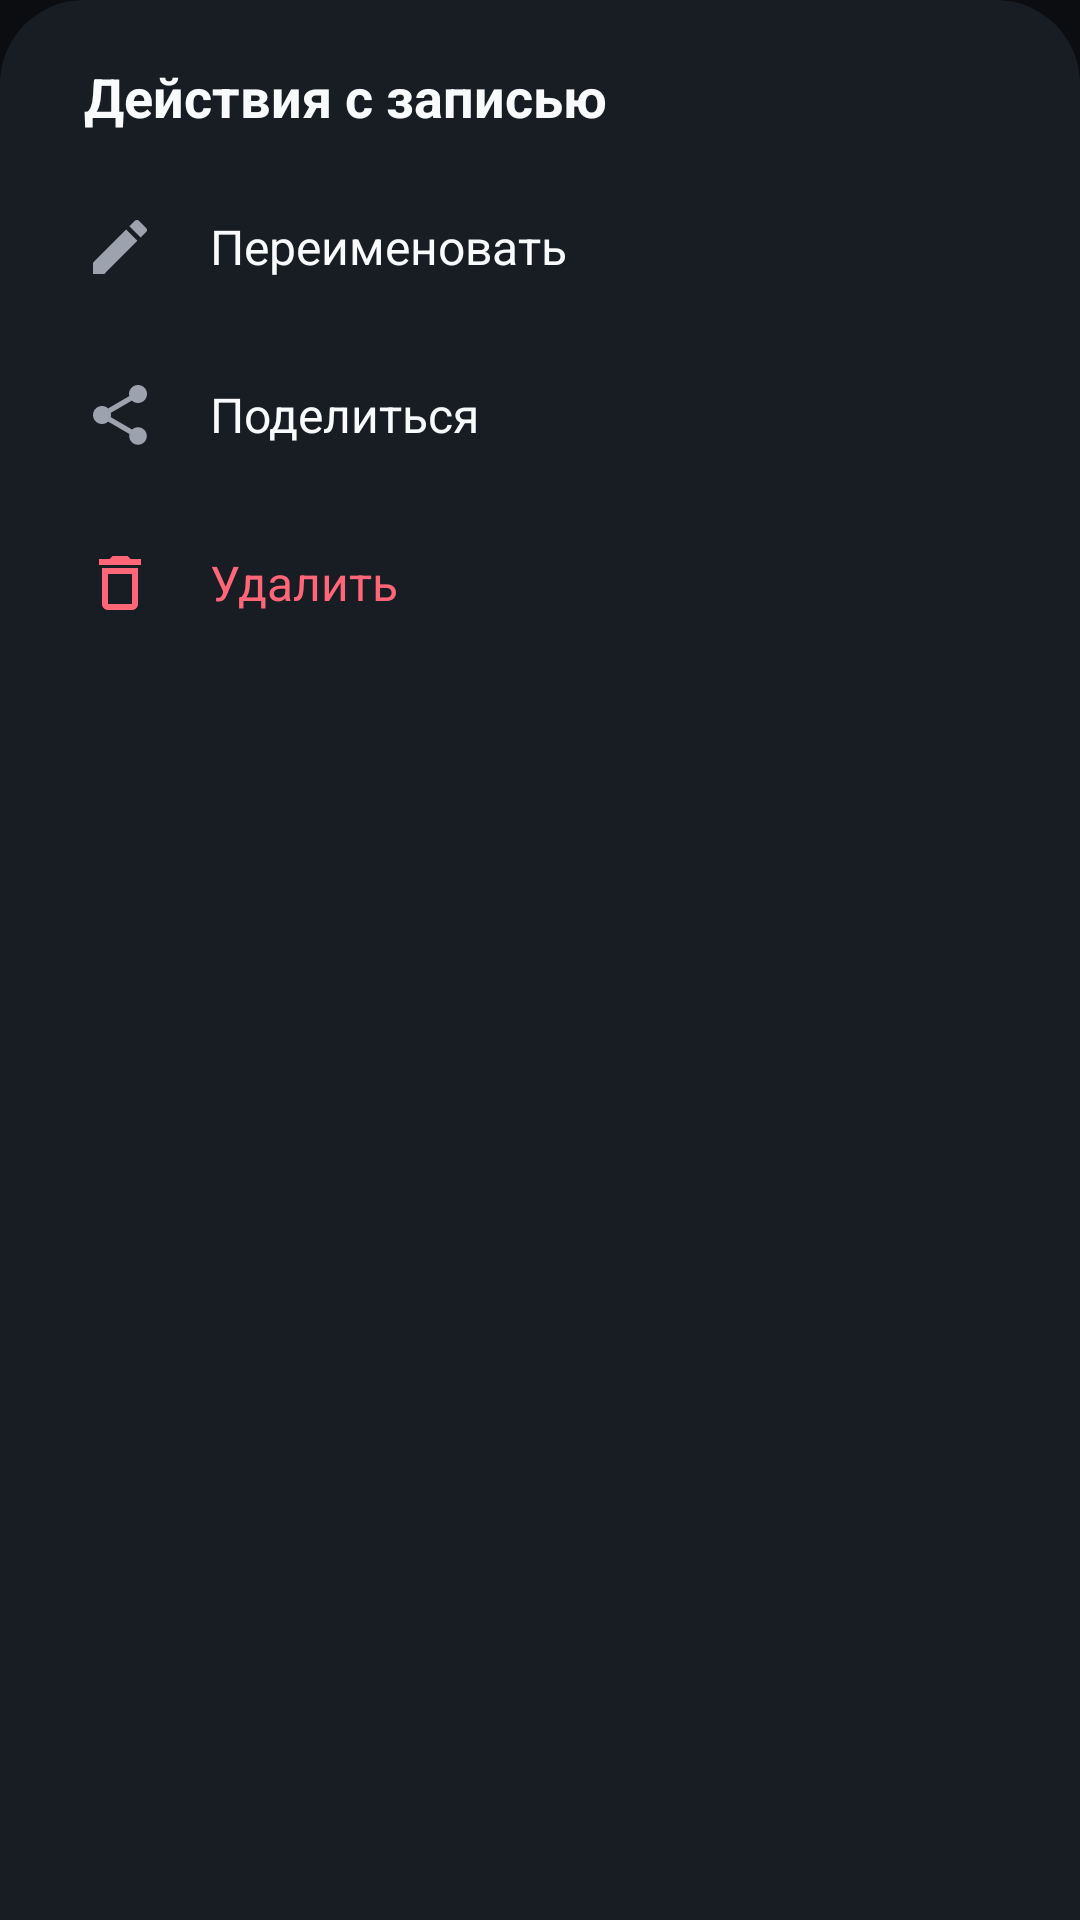

Reconstruct the res/layout file that produces this screen, plus the resources it refers to.
<!-- AndroidManifest.xml: application theme Theme.AIRecorder -->
<!-- res/layout/bottom_sheet_record_actions.xml -->
<?xml version="1.0" encoding="utf-8"?>
<LinearLayout
    xmlns:android="http://schemas.android.com/apk/res/android"
    xmlns:app="http://schemas.android.com/apk/res-auto"
    android:layout_width="match_parent"
    android:layout_height="wrap_content"
    android:background="@drawable/bg_bottom_sheet"
    android:orientation="vertical"
    android:paddingStart="20dp"
    android:paddingTop="20dp"
    android:paddingEnd="20dp"
    android:paddingBottom="24dp">

    <TextView
        android:layout_width="match_parent"
        android:layout_height="wrap_content"
        android:paddingStart="8dp"
        android:paddingEnd="8dp"
        android:paddingBottom="10dp"
        android:text="@string/record_actions_title"
        android:textColor="@color/ai_text_primary"
        android:textSize="18sp"
        android:textStyle="bold" />

    

    <LinearLayout
        android:id="@+id/actionRename"
        android:layout_width="match_parent"
        android:layout_height="56dp"
        android:background="?attr/selectableItemBackground"
        android:clickable="true"
        android:focusable="true"
        android:gravity="center_vertical"
        android:orientation="horizontal"
        android:paddingStart="8dp"
        android:paddingEnd="8dp">

        <androidx.appcompat.widget.AppCompatImageView
            android:layout_width="24dp"
            android:layout_height="24dp"
            android:contentDescription="@null"
            app:srcCompat="@drawable/ic_edit_24"
            app:tint="@color/ai_text_secondary" />

        <TextView
            android:layout_width="wrap_content"
            android:layout_height="wrap_content"
            android:layout_marginStart="18dp"
            android:text="@string/rename_title"
            android:textColor="@color/ai_text_primary"
            android:textSize="16sp" />

    </LinearLayout>

    

    <LinearLayout
        android:id="@+id/actionShare"
        android:layout_width="match_parent"
        android:layout_height="56dp"
        android:background="?attr/selectableItemBackground"
        android:clickable="true"
        android:focusable="true"
        android:gravity="center_vertical"
        android:orientation="horizontal"
        android:paddingStart="8dp"
        android:paddingEnd="8dp">

        <androidx.appcompat.widget.AppCompatImageView
            android:layout_width="24dp"
            android:layout_height="24dp"
            android:contentDescription="@null"
            app:srcCompat="@drawable/ic_share_24"
            app:tint="@color/ai_text_secondary" />

        <TextView
            android:layout_width="wrap_content"
            android:layout_height="wrap_content"
            android:layout_marginStart="18dp"
            android:text="@string/share_button"
            android:textColor="@color/ai_text_primary"
            android:textSize="16sp" />

    </LinearLayout>

    

    <LinearLayout
        android:id="@+id/actionDelete"
        android:layout_width="match_parent"
        android:layout_height="56dp"
        android:background="?attr/selectableItemBackground"
        android:clickable="true"
        android:focusable="true"
        android:gravity="center_vertical"
        android:orientation="horizontal"
        android:paddingStart="8dp"
        android:paddingEnd="8dp">

        <androidx.appcompat.widget.AppCompatImageView
            android:layout_width="24dp"
            android:layout_height="24dp"
            android:contentDescription="@null"
            app:srcCompat="@drawable/ic_delete_24"
            app:tint="@color/ai_danger" />

        <TextView
            android:layout_width="wrap_content"
            android:layout_height="wrap_content"
            android:layout_marginStart="18dp"
            android:text="@string/delete_button"
            android:textColor="@color/ai_danger"
            android:textSize="16sp" />

    </LinearLayout>

</LinearLayout>
<!-- resources referenced by this layout -->
<resources>
  <color name="ai_danger">#FF6678</color>
  <color name="ai_text_primary">#F8FAFC</color>
  <color name="ai_text_secondary">#9CA3AF</color>
  <!-- drawable bg_bottom_sheet (drawable) -->
  <?xml version="1.0" encoding="utf-8"?>
  <shape
      xmlns:android="http://schemas.android.com/apk/res/android"
      android:shape="rectangle">
  
      <solid
          android:color="@color/ai_surface_high" />
  
      <corners
          android:topLeftRadius="28dp"
          android:topRightRadius="28dp" />
  
  </shape>
  <!-- drawable ic_delete_24 (drawable) -->
  <?xml version="1.0" encoding="utf-8"?>
  <vector
      xmlns:android="http://schemas.android.com/apk/res/android"
      android:width="24dp"
      android:height="24dp"
      android:viewportWidth="24"
      android:viewportHeight="24">
  
      <path
          android:fillColor="@color/ai_danger"
          android:pathData="M6,19c0,1.1 0.9,2 2,2h8c1.1,0 2,-0.9 2,-2V7H6v12zM8,9h8v10H8V9zM15.5,4l-1,-1h-5l-1,1H5v2h14V4z" />
  
  </vector>
  <!-- drawable ic_edit_24 (drawable) -->
  <?xml version="1.0" encoding="utf-8"?>
  <vector
      xmlns:android="http://schemas.android.com/apk/res/android"
      android:width="24dp"
      android:height="24dp"
      android:viewportWidth="24"
      android:viewportHeight="24">
  
      <path
          android:fillColor="@color/ai_text_secondary"
          android:pathData="M3,17.25V21h3.75L17.81,9.94l-3.75,-3.75L3,17.25zM20.71,7.04c0.39,-0.39 0.39,-1.02 0,-1.41l-2.34,-2.34c-0.39,-0.39 -1.02,-0.39 -1.41,0l-1.83,1.83 3.75,3.75 1.83,-1.83z" />
  
  </vector>
  <!-- drawable ic_share_24 (drawable) -->
  <?xml version="1.0" encoding="utf-8"?>
  <vector
      xmlns:android="http://schemas.android.com/apk/res/android"
      android:width="24dp"
      android:height="24dp"
      android:viewportWidth="24"
      android:viewportHeight="24">
  
      <path
          android:fillColor="@color/ai_text_secondary"
          android:pathData="M18,16.08c-0.76,0 -1.44,0.3 -1.96,0.77L8.91,12.7c0.05,-0.23 0.09,-0.46 0.09,-0.7s-0.04,-0.47 -0.09,-0.7l7.05,-4.11C16.5,7.69 17.21,8 18,8c1.66,0 3,-1.34 3,-3s-1.34,-3 -3,-3 -3,1.34 -3,3c0,0.24 0.04,0.47 0.09,0.7L8.04,9.81C7.5,9.31 6.79,9 6,9c-1.66,0 -3,1.34 -3,3s1.34,3 3,3c0.79,0 1.5,-0.31 2.04,-0.81l7.12,4.16c-0.05,0.21 -0.08,0.43 -0.08,0.65 0,1.61 1.31,2.92 2.92,2.92s2.92,-1.31 2.92,-2.92 -1.31,-2.92 -2.92,-2.92z" />
  
  </vector>
  <string name="delete_button">Удалить</string>
  <string name="record_actions_title">Действия с записью</string>
  <string name="rename_title">Переименовать</string>
  <string name="share_button">Поделиться</string>
  <style name="Theme.AIRecorder" parent="Base.Theme.AIRecorder" />
  <color name="ai_surface_high">#181D24</color>
  <color name="ai_primary">#8B5CF6</color>
  <color name="ai_on_primary">#FFFFFF</color>
  <color name="ai_primary_light">#A78BFA</color>
  <color name="ai_background">#0B0D10</color>
  <color name="ai_surface">#12161B</color>
  <color name="ai_surface_variant">#20262F</color>
  <color name="ai_outline">#29313B</color>
</resources>
